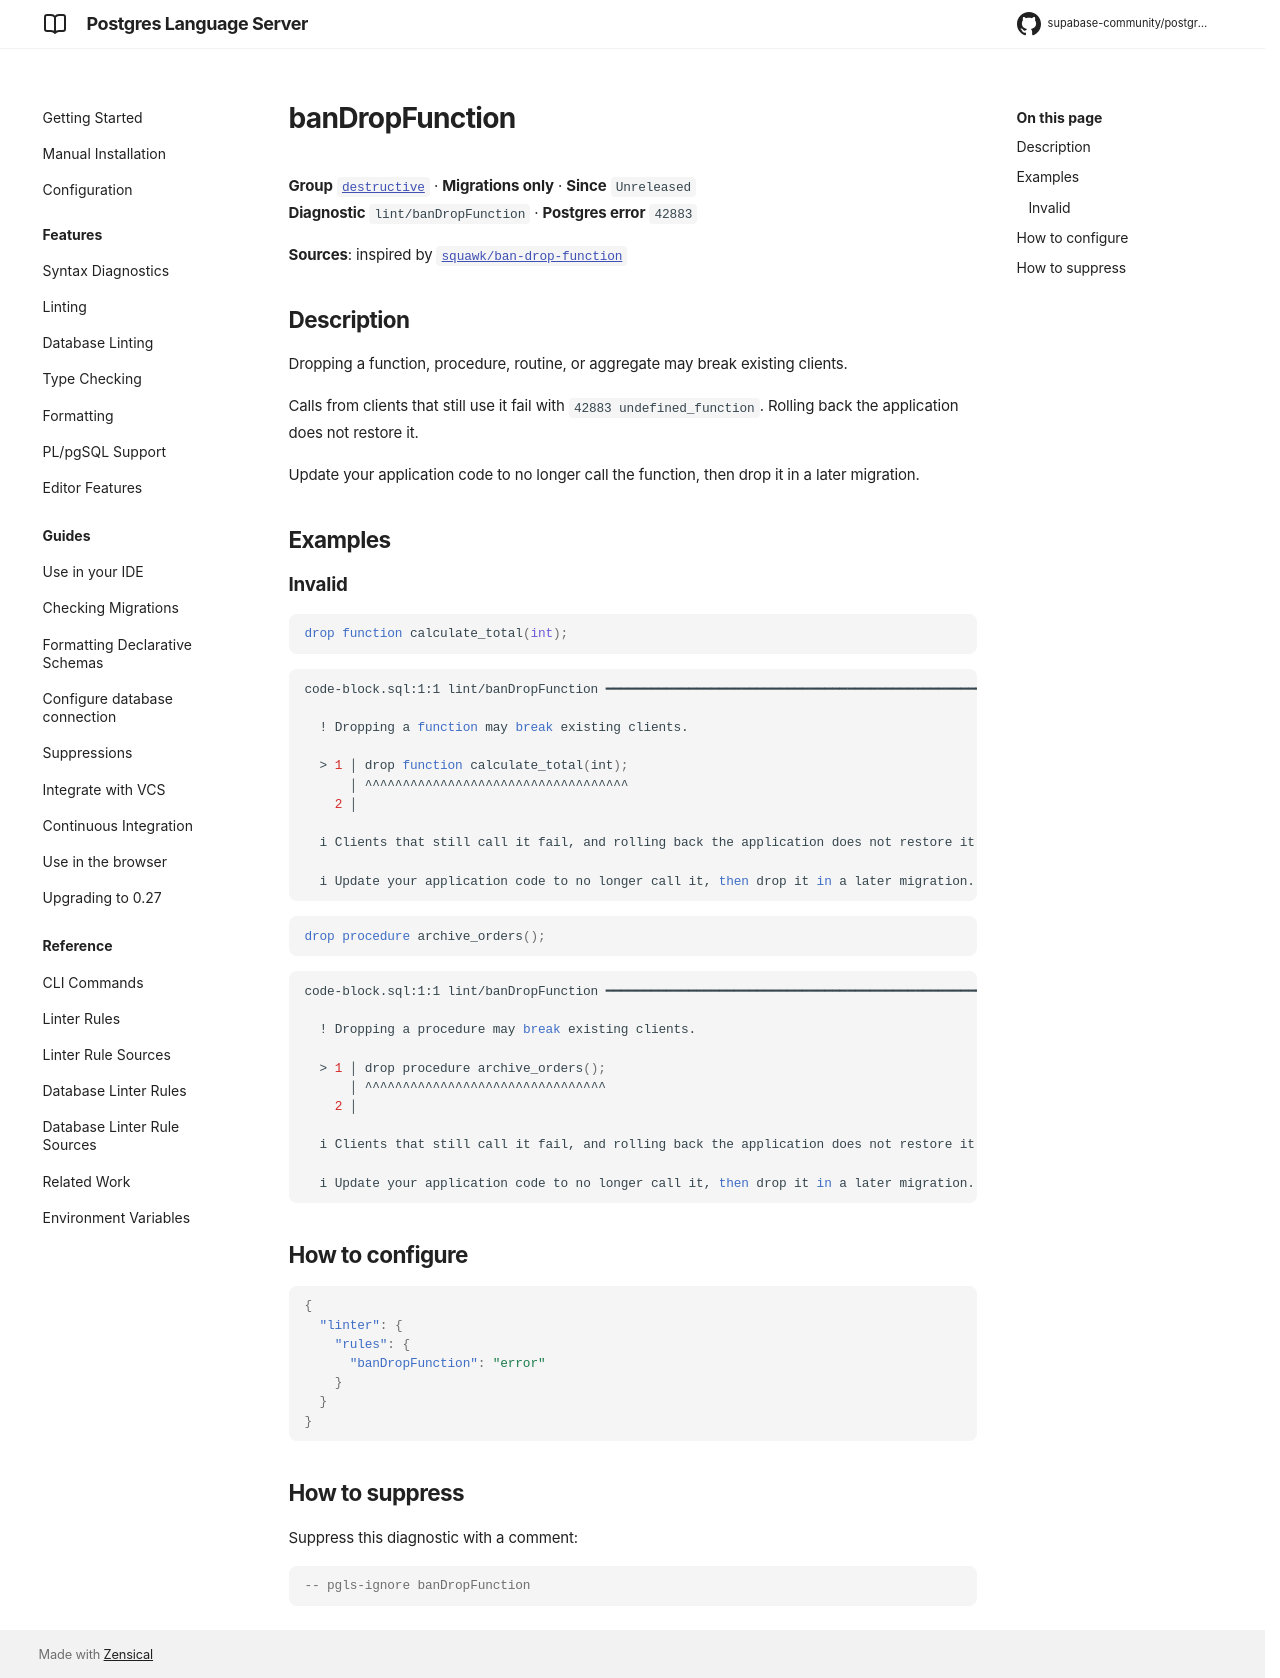

repository: supabase-community/postgres-language-server · page: main/reference/rules/ban-drop-function/index.html · generator: mkdocs

# banDropFunction

**Group** [`destructive`](../rules.md#destructive) · **Migrations only** · **Since** `Unreleased`  
**Diagnostic** `lint/banDropFunction` · **Postgres error** `42883`

**Sources**: inspired by [`squawk/ban-drop-function`](https://squawkhq.com/docs/ban-drop-function)

## Description
Dropping a function, procedure, routine, or aggregate may break existing clients.

Calls from clients that still use it fail with `42883 undefined_function`. Rolling back
the application does not restore it.

Update your application code to no longer call the function, then drop it in a later
migration.

## Examples

### Invalid

```sql
drop function calculate_total(int);
```

```sh
code-block.sql:1:1 lint/banDropFunction ━━━━━━━━━━━━━━━━━━━━━━━━━━━━━━━━━━━━━━━━━━━━━━━━━━━━━━━━━━━━

  ! Dropping a function may break existing clients.
  
  > 1 │ drop function calculate_total(int);
      │ ^^^^^^^^^^^^^^^^^^^^^^^^^^^^^^^^^^^
    2 │ 
  
  i Clients that still call it fail, and rolling back the application does not restore it.
  
  i Update your application code to no longer call it, then drop it in a later migration.
  

```

```sql
drop procedure archive_orders();
```

```sh
code-block.sql:1:1 lint/banDropFunction ━━━━━━━━━━━━━━━━━━━━━━━━━━━━━━━━━━━━━━━━━━━━━━━━━━━━━━━━━━━━

  ! Dropping a procedure may break existing clients.
  
  > 1 │ drop procedure archive_orders();
      │ ^^^^^^^^^^^^^^^^^^^^^^^^^^^^^^^^
    2 │ 
  
  i Clients that still call it fail, and rolling back the application does not restore it.
  
  i Update your application code to no longer call it, then drop it in a later migration.
  

```

## How to configure
```json

{
  "linter": {
    "rules": {
      "banDropFunction": "error"
    }
  }
}

```
## How to suppress

Suppress this diagnostic with a comment:

```sql
-- pgls-ignore banDropFunction
```
